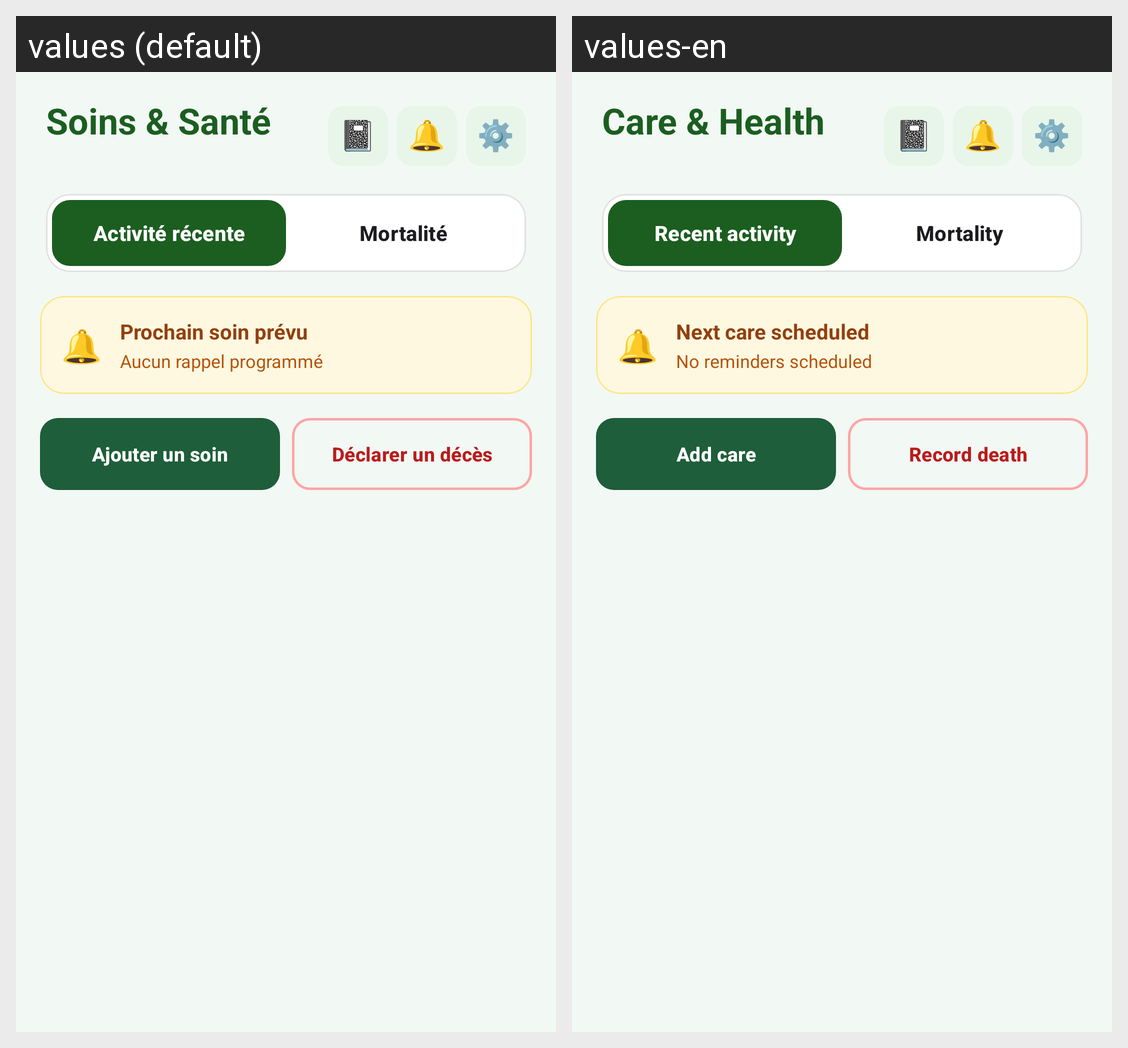

This grid shows one Android layout under two languages. Give, for every string resource on the screen, its name, the default text and each shown locale's text.
Android screen res/layout/fragment_health_finance.xml rendered under 2 locales, left to right: values (default), values-en. Device: Nexus 5 (rendered at 1080×1920; each locale shown at half size, 540×960, under a caption strip naming it); theme Theme.CUNIPRO.
Strings drawn on this screen, with the default value and each locale's value (text and hints the layout hard-codes, and strings that could not be matched under every locale, appear in the picture but are not listed):

hf_health
  values: Soins & Santé
  values-en: Care & Health

dash_recent_activity
  values: Activité récente
  values-en: Recent activity

hf_mortality
  values: Mortalité
  values-en: Mortality

health_next_care
  values: Prochain soin prévu
  values-en: Next care scheduled

health_no_reminders
  values: Aucun rappel programmé
  values-en: No reminders scheduled

hf_add_health_log
  values: Ajouter un soin
  values-en: Add care

hf_add_mortality
  values: Déclarer un décès
  values-en: Record death
